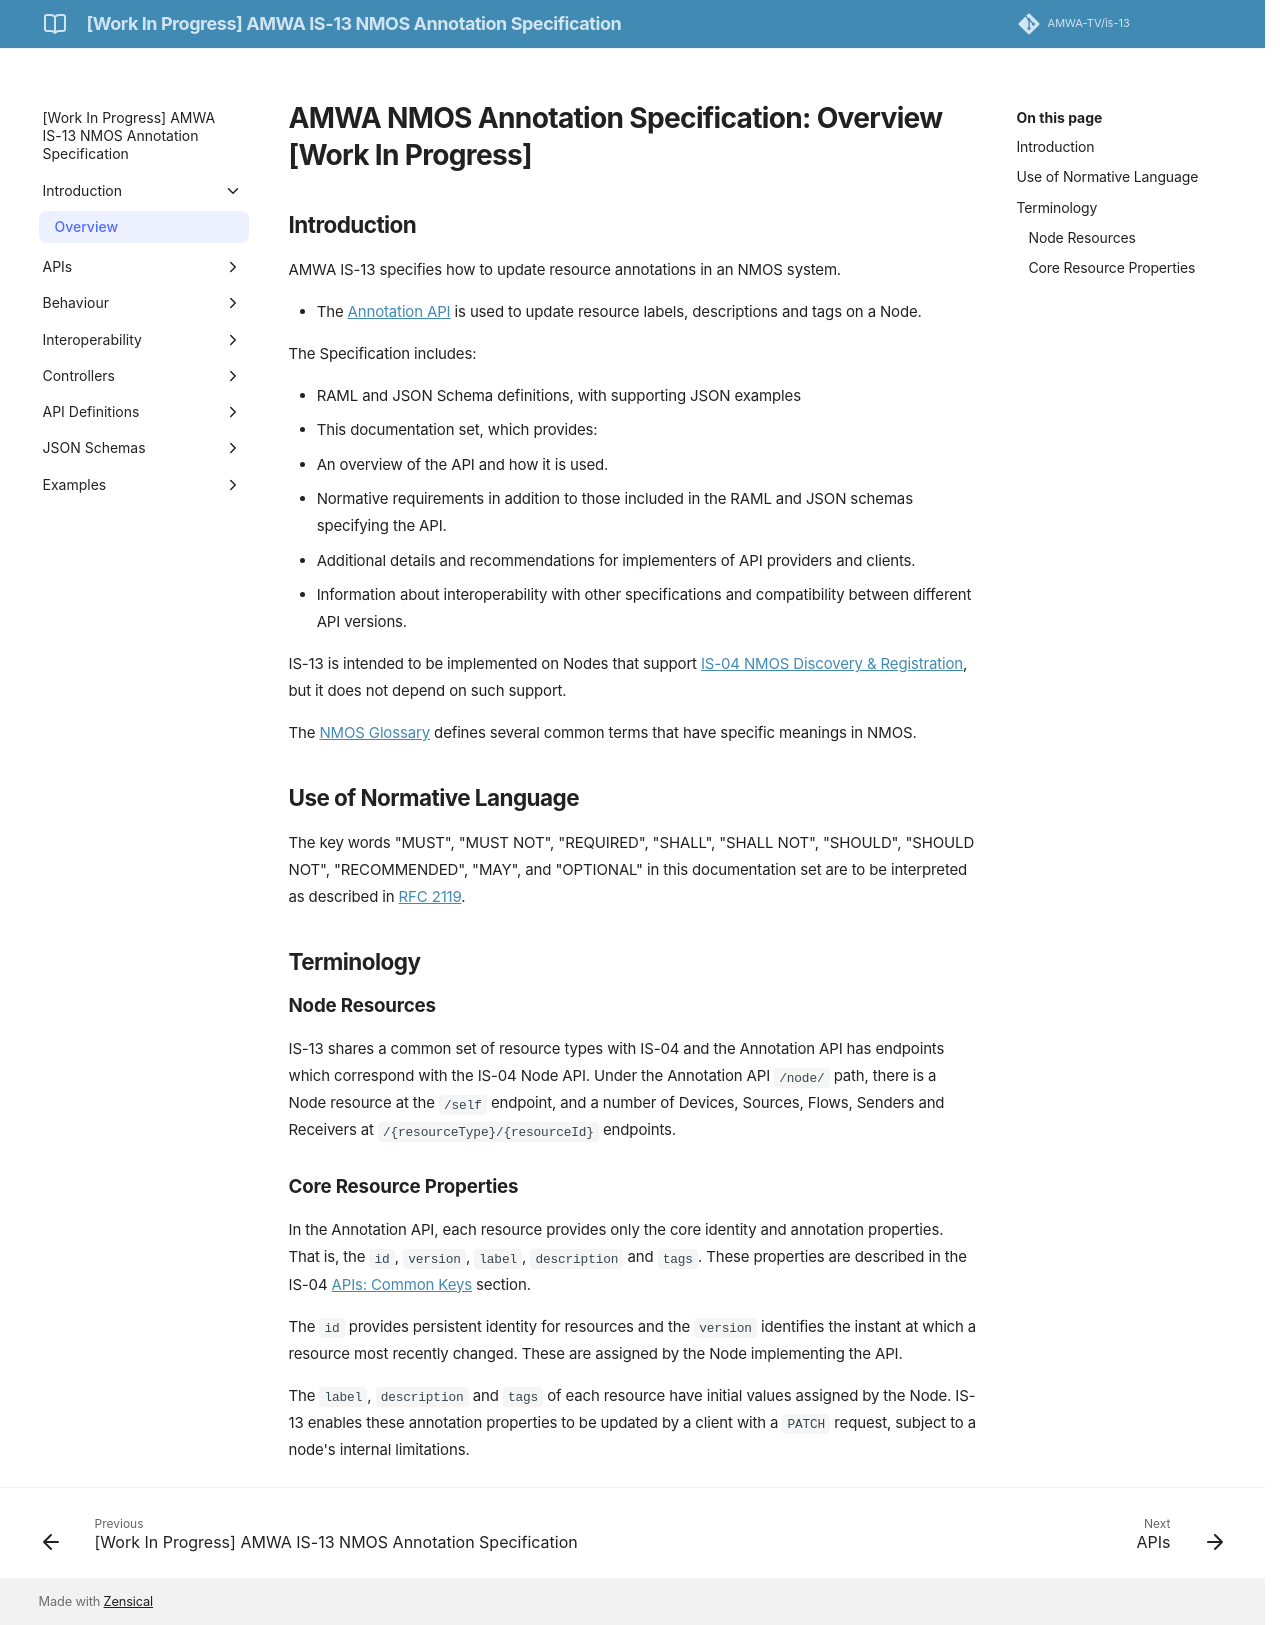

repository: AMWA-TV/is-13 · page: v1.0-dev/Overview/index.html · generator: jekyll

# AMWA NMOS Annotation Specification: Overview \[Work In Progress\]
{:.no_toc}

* A markdown unordered list which will be replaced with the ToC, excluding the "Contents header" from above
{:toc}

<!-- _(c) AMWA 2023, CC Attribution-NoDerivatives 4.0 International (CC BY-ND 4.0)_  -->

## Introduction

AMWA IS-13 specifies how to update resource annotations in an NMOS system.

- The [Annotation API](../APIs/AnnotationAPI.raml) is used to update resource labels, descriptions and tags on a Node.

The Specification includes:

- RAML and JSON Schema definitions, with supporting JSON examples
- This documentation set, which provides:
  - An overview of the API and how it is used.
  - Normative requirements in addition to those included in the RAML and JSON schemas specifying the API.
  - Additional details and recommendations for implementers of API providers and clients.
  - Information about interoperability with other specifications and compatibility between different API versions.

IS-13 is intended to be implemented on Nodes that support [IS-04 NMOS Discovery & Registration](https://specs.amwa.tv/is-04), but it does not depend on such support.

The [NMOS Glossary][Glossary] defines several common terms that have specific meanings in NMOS.

## Use of Normative Language

The key words "MUST", "MUST NOT", "REQUIRED", "SHALL", "SHALL NOT", "SHOULD", "SHOULD NOT", "RECOMMENDED", "MAY",
and "OPTIONAL" in this documentation set are to be interpreted as described in [RFC 2119][RFC-2119].

## Terminology

### Node Resources

IS-13 shares a common set of resource types with IS-04 and the Annotation API has endpoints which correspond with the IS-04 Node API.
Under the Annotation API `/node/` path, there is a Node resource at the `/self` endpoint, and a number of Devices, Sources, Flows, Senders and Receivers at `/{resourceType}/{resourceId}` endpoints.

### Core Resource Properties

In the Annotation API, each resource provides only the core identity and annotation properties.
That is, the `id`, `version`, `label`, `description` and `tags`.
These properties are described in the IS-04 [APIs: Common Keys](https://specs.amwa.tv/is-04/releases/v1.3.2/docs/APIs_-_Common_Keys.html) section.

The `id` provides persistent identity for resources and the `version` identifies the instant at which a resource most recently changed.
These are assigned by the Node implementing the API.

The `label`, `description` and `tags` of each resource have initial values assigned by the Node.
IS-13 enables these annotation properties to be updated by a client with a `PATCH` request, subject to a node's internal limitations.

[Glossary]: https://specs.amwa.tv/nmos/main/docs/Glossary.html "NMOS Glossary"
[RFC-2119]: https://tools.ietf.org/html/rfc2119 "Key words for use in RFCs"
